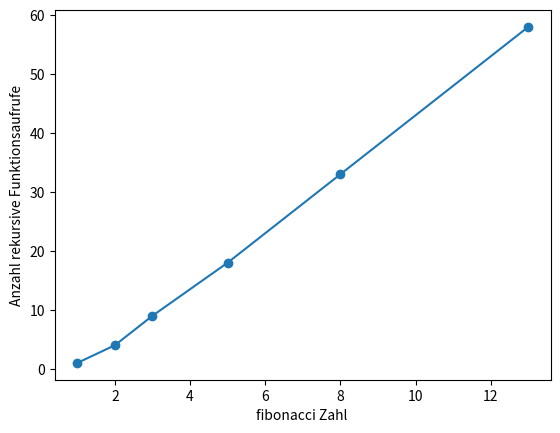
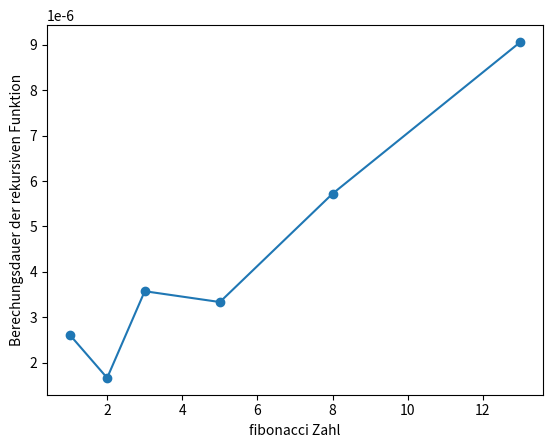
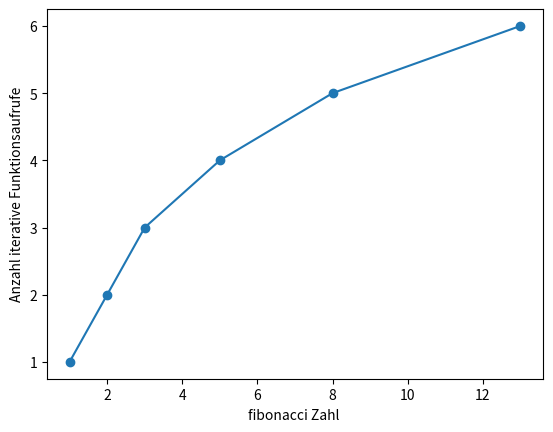
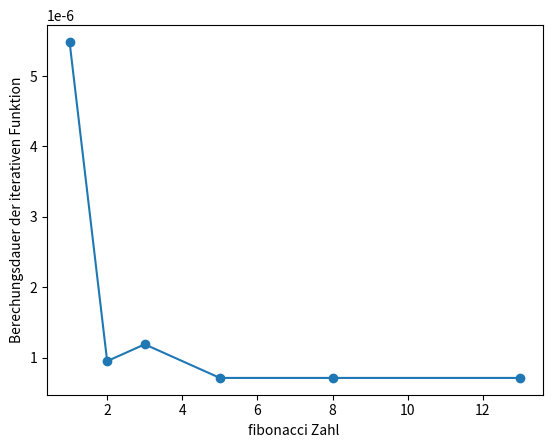

Reproduce these figures in Python, in order.
# Aufgabe 1. (Implementieren Sie eine Python-Funktion fib(n), die die n-te Fibonacci-Zahl bestimmt. Für n >= 2)
def fib(n):
    # Prüfen, ob n grösser oder gleich 2 ist, falls ja, wird das ergebnis 1
    if n <= 2:
      f = 1
    # Falls n nicht kleiner oder gleich als 2 ist, wird
    else:
      f = fib(n-1)+fib(n-2)
    return f

# Aufgabe 2. (Eine naive Implementierung setzt die obige Rekursionsgleichung direkt um. Schreiben Sie eine weitere Python-Funktion, die berechnet, wie viele Funktionsaufrufe on fib notwendig sind, um die n-te Fibonacci-Zahl zu berechnen.)
# Globale Variable "aufrufe" für die Anzahl Funktionsaufrufe zu speichern
aufrufe = 0
def fib_aufrufe(n):
    global aufrufe
    # Hier wird "aufrufe" um einen Wert erhöht
    aufrufe += 1
    if n <= 2:
      f = 1
    else:
      f = fib_aufrufe(n-1)+fib_aufrufe(n-2)
    return f

print(fib_aufrufe(5), aufrufe)
print(fib_aufrufe(7), aufrufe)
print(fib_aufrufe(8), aufrufe)

# Aufgabe 3. (Vergleichen Sie die Anzahl der Funktionsaufrufe von fib zur Bestimmung einer Fibonacci-Zahl mit den Fibonacci-Zahlen selber. Können Sie eine Vermutung aufstellen?)
# Da wird eine Funktion auf einen fremden Bibliothek verwenden, muss diese hier importiert werden
import time
# te (steht für timeend) ist eine Globale Variable um die Funktionsdauer zu speichern
te =  0
aufrufe = 0

def fib_aufrufe_graph(n):
    global aufrufe, te
    # ts (steht für timestart) um wird benötigt um die Startzeit der Funktion zu speichern
    ts = time.time()
    aufrufe += 1
    if n <= 2:
      f = 1
    else:
      f = fib_aufrufe_graph(n-1)+fib_aufrufe_graph(n-2)
    # Hier wird der Endzeitpunk minus den Startzeitpunk gerechnet, um die Dauer der Funktion zu erhalten
    te = time.time()-ts
    return f

# Hier wird jeweils die Funktion ausgerufen, die Dauer und Anzahl Funktionsaufrufe werden gespeichert, damit diese graphisch dargestellt werden können.
print(fib_aufrufe_graph(2), " 2")
aufrufe2 = aufrufe
Dauer2 = te
print(fib_aufrufe_graph(3), " 3")
aufrufe3 = aufrufe
Dauer3 = te
print(fib_aufrufe_graph(4))
aufrufe4 = aufrufe
Dauer4 = te
print(fib_aufrufe_graph(5))
aufrufe5 = aufrufe
Dauer5 = te
print(fib_aufrufe_graph(6))
aufrufe6 = aufrufe
Dauer6 = te
print(fib_aufrufe_graph(7))
aufrufe7 = aufrufe
Dauer7 = te

# Libary importiern, damit die Werte graphisch dargestellt werden können.
import matplotlib.pyplot as plt

#Anzahl aufrufe mit Fibonaccizahl vergleichen
xrekursivewerte=[1, 2, 3, 5, 8, 13]
yrekursivewerte= [aufrufe2, aufrufe3, aufrufe4, aufrufe5, aufrufe6, aufrufe7]

plt.plot(xrekursivewerte, yrekursivewerte)
plt.scatter(xrekursivewerte, yrekursivewerte)
# x und y Achse Label beschriftung definieren
plt.ylabel("Anzahl rekursive Funktionsaufrufe")
plt.xlabel("fibonacci Zahl ")
plt.show()

# Aufgabe 4. (Verwenden Sie die Funktion time() aus dem Modul time, um zu bestimmen, wie lange die Funktion fib benötigt, um eine Fibonacci-Zahl zu bestimmen.)
te =  0
def fib(n):
    global te
    ts = time.time()
    if n < 2:
        return n
    p = fib(n-1)+fib(n-2)
    te = time.time()-ts
    return p

#Dauer der Berechung mit berechneter Fibonaccizahl vergleichen
xrekursivewerte=[1, 2, 3, 5, 8, 13]
yrekursivewerte= [Dauer2, Dauer3, Dauer4, Dauer5, Dauer6, Dauer7]

plt.plot(xrekursivewerte, yrekursivewerte)
plt.scatter(xrekursivewerte, yrekursivewerte)
# x und y Achse Label beschriftung definieren
plt.ylabel("Berechungsdauer der rekursiven Funktion")
plt.xlabel("fibonacci Zahl")
plt.show()

# Aufgabe 5. (Implementieren Sie eine weitere Python-Funktion zur Berechnung der n-ten Fibonacci-Zahl, die möglichst effizient ist. (Hinweis: das kann rekursiv oder iterativ gelöst werden.))

# Iterative Fibonacci-Funktion
# Hier heisst die Variable nicht "aufrufe" sondern "count", gespeichert werden die Anzahl Funktionsaufrufe in der iterativen Funktion
count = 0
te = 0
def fib_interativ(n):
    global count, te
    count = count + 1
    ti = time.time()
    a,b=0,1
    for i in range(n):
        a, b = b, a + b
    te = time.time() - ti
    return a

print(fib_interativ(2), " 2")
aufrufe2 = count
Dauer2 = te
print(fib_interativ(3), " 3")
aufrufe3 = count
Dauer3 = te
print(fib_interativ(4))
aufrufe4 = count
Dauer4 = te
print(fib_interativ(5))
aufrufe5 = count
Dauer5 = te
print(fib_interativ(6))
aufrufe6 = count
Dauer6 = te
print(fib_interativ(7))
aufrufe7 = count
Dauer7 = te

#Anzahl Aufrufe mit Fibonaccizahl vergleichen
xiterativewerte=[1, 2, 3, 5, 8, 13]
yiterativewerte= [aufrufe2, aufrufe3, aufrufe4, aufrufe5, aufrufe6, aufrufe7]

plt.plot(xiterativewerte, yiterativewerte)
plt.scatter(xiterativewerte, yiterativewerte)
# x und y Achse Label beschriftung definieren
plt.ylabel("Anzahl iterative Funktionsaufrufe")
plt.xlabel("fibonacci Zahl ")
plt.show()

#Dauer der Berechung mit berechneter Fibonaccizahl vergleichen
xiterativewerte=[1, 2, 3, 5, 8, 13]
yiterativewerte= [Dauer2, Dauer3, Dauer4, Dauer5, Dauer6, Dauer7]

plt.plot(xiterativewerte, yiterativewerte)
plt.scatter(xiterativewerte, yiterativewerte)

# x und y Achse Label beschriftung definieren
plt.ylabel("Berechungsdauer der iterativen Funktion")
plt.xlabel("fibonacci Zahl ")
plt.show()
